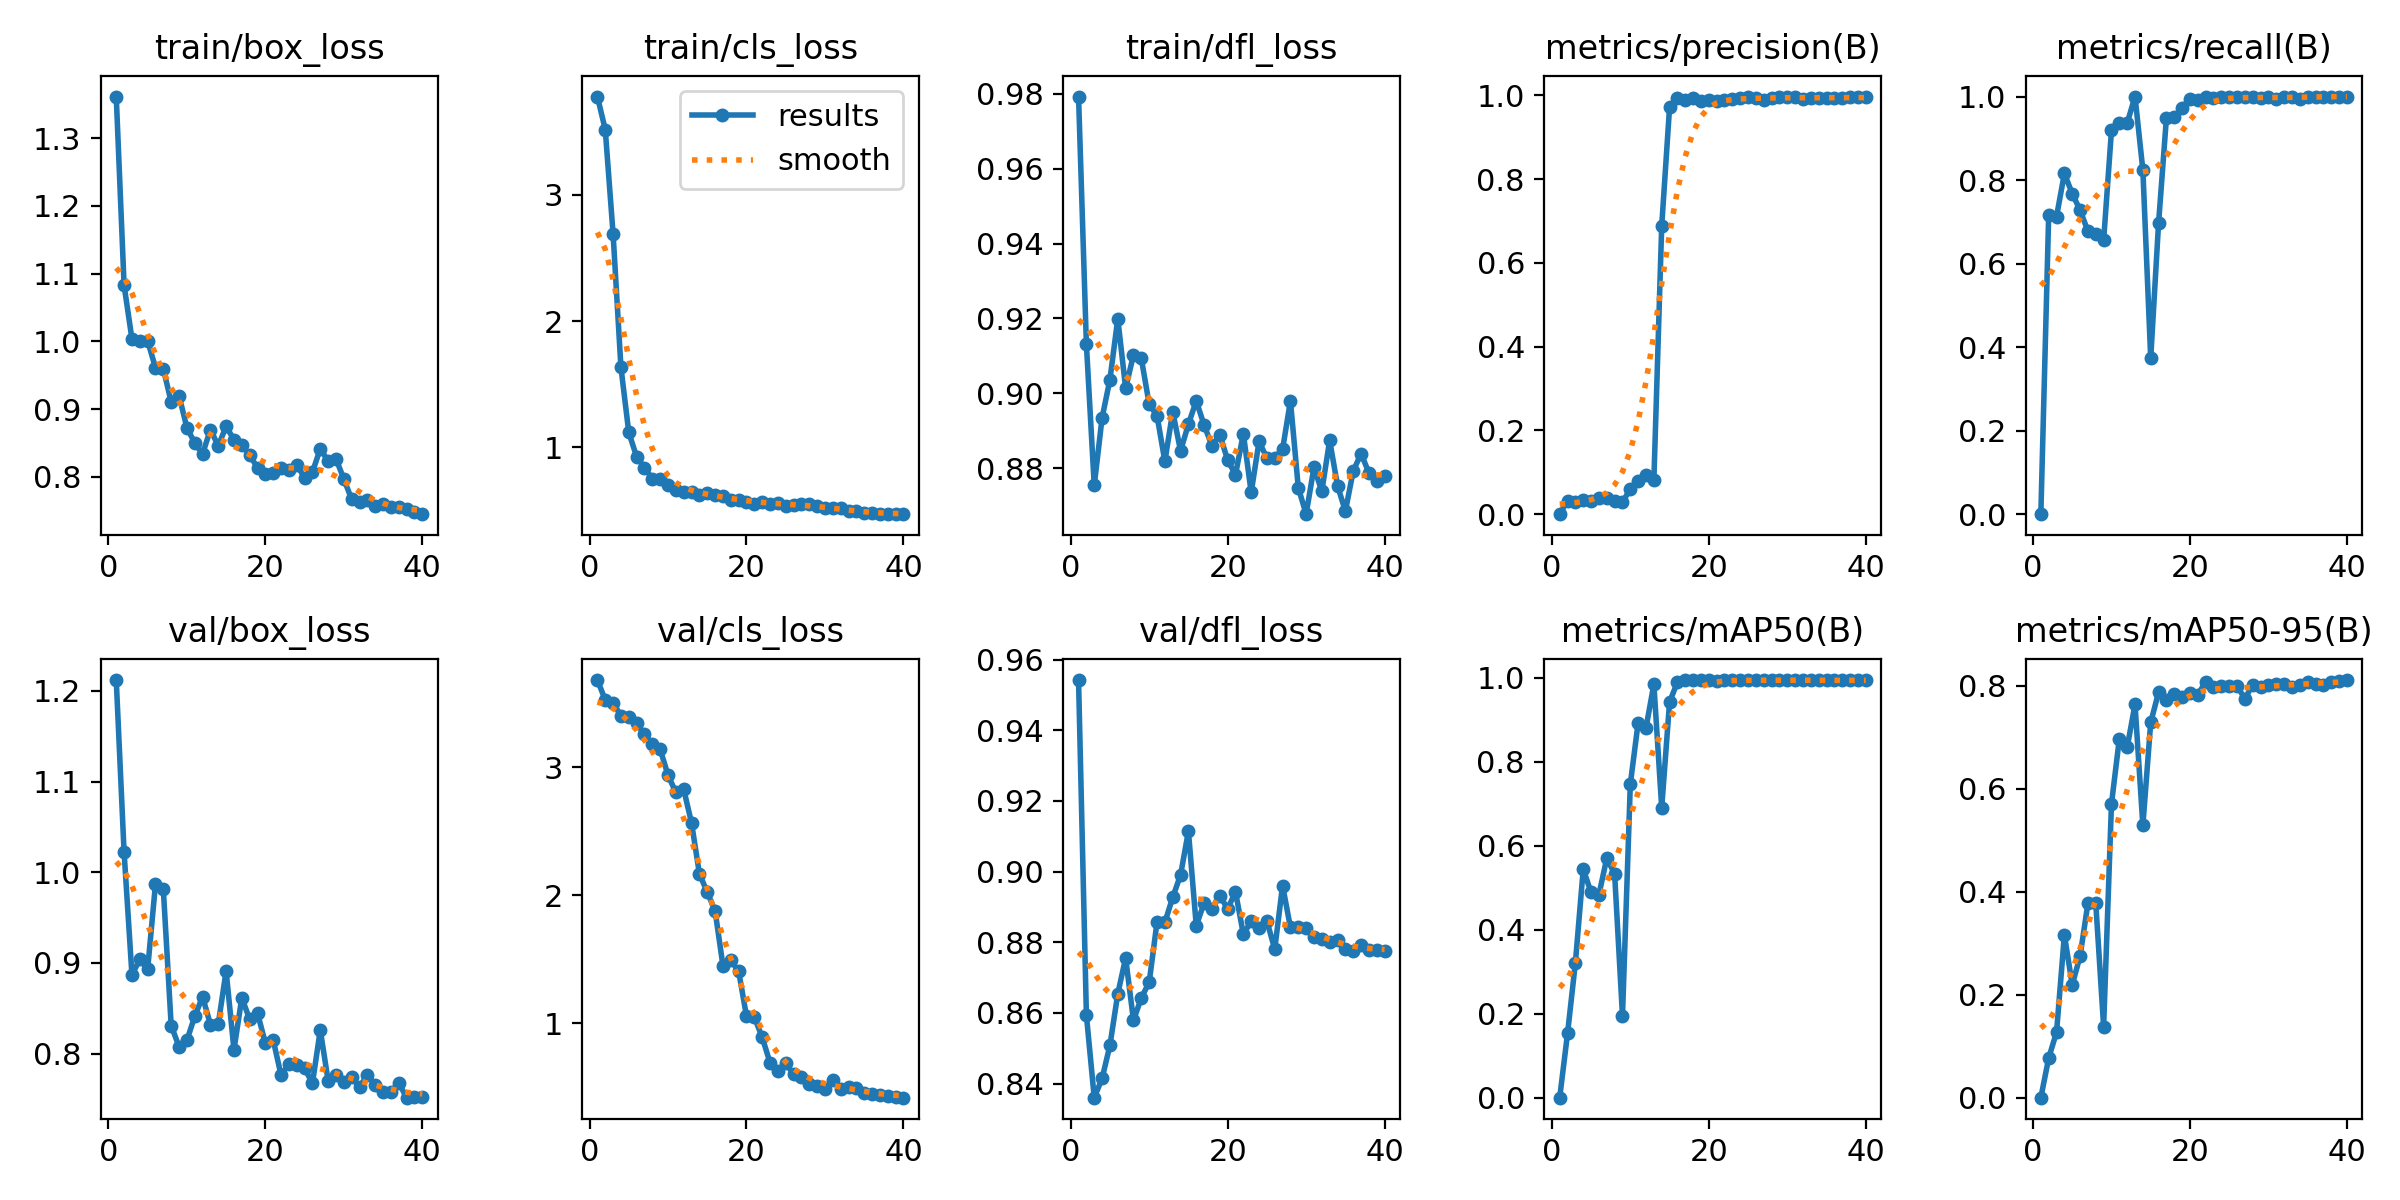

The data file committed next to this chart (first rows):
epoch, time, train/box_loss, train/cls_loss, train/dfl_loss, metrics/precision(B), metrics/recall(B), metrics/mAP50(B), metrics/mAP50-95(B), val/box_loss, val/cls_loss, val/dfl_loss, lr/pg0, lr/pg1, lr/pg2
1, 4.355, 1.361, 3.778, 0.9793, 0, 0, 0, 0, 1.212, 3.679, 0.9542, 7.145e-05, 7.145e-05, 7.145e-05
2, 6.769, 1.083, 3.517, 0.9131, 0.0323, 0.7171, 0.153, 0.07693, 1.022, 3.524, 0.8594, 0.0001533, 0.0001533, 0.0001533
3, 9.161, 1.004, 2.69, 0.8754, 0.02948, 0.7127, 0.3217, 0.1272, 0.8869, 3.502, 0.836, 0.0002309, 0.0002309, 0.0002309
4, 11.55, 0.9999, 1.634, 0.8935, 0.03428, 0.8158, 0.5444, 0.3161, 0.9039, 3.4, 0.8415, 0.0003043, 0.0003043, 0.0003043
5, 13.91, 1.001, 1.119, 0.9037, 0.03194, 0.7675, 0.4888, 0.2191, 0.8931, 3.393, 0.8509, 0.0003734, 0.0003734, 0.0003734
6, 16.31, 0.9612, 0.9263, 0.92, 0.03895, 0.7281, 0.4839, 0.2751, 0.9869, 3.342, 0.8654, 0.0004383, 0.0004383, 0.0004383
7, 18.69, 0.9593, 0.8406, 0.9014, 0.0375, 0.6776, 0.5707, 0.3778, 0.9811, 3.255, 0.8756, 0.0004989, 0.0004989, 0.0004989
8, 21.06, 0.9108, 0.7518, 0.9103, 0.03137, 0.6711, 0.5326, 0.3774, 0.8311, 3.176, 0.8579, 0.0005553, 0.0005553, 0.0005553
9, 23.38, 0.9198, 0.7492, 0.9093, 0.02835, 0.6557, 0.1953, 0.1381, 0.8078, 3.139, 0.8643, 0.0006074, 0.0006074, 0.0006074
10, 25.73, 0.8729, 0.7049, 0.8971, 0.06055, 0.9189, 0.7473, 0.5706, 0.8148, 2.936, 0.8687, 0.0006553, 0.0006553, 0.0006553
11, 28.07, 0.8501, 0.663, 0.8941, 0.07911, 0.9364, 0.8938, 0.6967, 0.8411, 2.802, 0.8857, 0.000699, 0.000699, 0.000699
12, 30.4, 0.834, 0.6495, 0.8819, 0.09374, 0.9364, 0.8815, 0.6803, 0.8629, 2.826, 0.8856, 0.0007384, 0.0007384, 0.0007384
13, 32.74, 0.87, 0.6489, 0.8951, 0.08062, 1, 0.9849, 0.7638, 0.8322, 2.563, 0.8928, 0.0007735, 0.0007735, 0.0007735
14, 35.06, 0.8459, 0.625, 0.8846, 0.6884, 0.8238, 0.6908, 0.5287, 0.8327, 2.167, 0.8991, 0.0008045, 0.0008045, 0.0008045
15, 37.37, 0.8747, 0.636, 0.8918, 0.9709, 0.3736, 0.9425, 0.7288, 0.8912, 2.023, 0.9115, 0.0008311, 0.0008311, 0.0008311
16, 39.68, 0.855, 0.6235, 0.898, 0.9942, 0.6964, 0.9897, 0.7872, 0.8044, 1.876, 0.8847, 0.0008536, 0.0008536, 0.0008536
17, 41.98, 0.8473, 0.6128, 0.8915, 0.9891, 0.9485, 0.9944, 0.7716, 0.8616, 1.45, 0.8911, 0.0008631, 0.0008631, 0.0008631
18, 44.28, 0.8325, 0.5826, 0.886, 0.9933, 0.95, 0.9948, 0.7847, 0.8379, 1.494, 0.8894, 0.0008277, 0.0008277, 0.0008277
19, 46.57, 0.8133, 0.5845, 0.8889, 0.9872, 0.9733, 0.9948, 0.7791, 0.8448, 1.406, 0.8932, 0.0007924, 0.0007924, 0.0007924
20, 48.85, 0.8037, 0.5713, 0.8822, 0.988, 0.9951, 0.9943, 0.7858, 0.8118, 1.056, 0.8895, 0.000757, 0.000757, 0.000757
21, 51.17, 0.8062, 0.5554, 0.8783, 0.9871, 0.9925, 0.9933, 0.7827, 0.8151, 1.049, 0.8943, 0.0007216, 0.0007216, 0.0007216
22, 53.47, 0.8134, 0.5697, 0.8892, 0.9876, 0.9982, 0.9939, 0.8074, 0.7764, 0.8911, 0.8823, 0.0006863, 0.0006863, 0.0006863
23, 55.8, 0.8104, 0.5529, 0.8735, 0.9899, 0.9963, 0.994, 0.7985, 0.7885, 0.6922, 0.8859, 0.0006509, 0.0006509, 0.0006509
24, 58.11, 0.8182, 0.5644, 0.8871, 0.9939, 0.9982, 0.9944, 0.7995, 0.7872, 0.6286, 0.884, 0.0006155, 0.0006155, 0.0006155
25, 60.41, 0.7987, 0.5392, 0.8827, 0.9949, 0.9979, 0.9949, 0.8, 0.7838, 0.6912, 0.886, 0.0005802, 0.0005802, 0.0005802
26, 62.71, 0.8071, 0.542, 0.8829, 0.9938, 0.998, 0.9948, 0.7998, 0.7674, 0.6013, 0.8781, 0.0005448, 0.0005448, 0.0005448
27, 65.01, 0.8417, 0.5528, 0.8851, 0.9895, 0.9981, 0.9944, 0.7748, 0.8261, 0.579, 0.8961, 0.0005094, 0.0005094, 0.0005094
28, 67.31, 0.8234, 0.5537, 0.898, 0.9924, 0.9983, 0.9939, 0.802, 0.7702, 0.5301, 0.8842, 0.0004741, 0.0004741, 0.0004741
29, 69.6, 0.8269, 0.5368, 0.8748, 0.9959, 0.9975, 0.9945, 0.797, 0.7764, 0.5119, 0.8844, 0.0004387, 0.0004387, 0.0004387
30, 71.87, 0.797, 0.521, 0.8677, 0.9968, 0.9982, 0.9945, 0.8007, 0.769, 0.4863, 0.884, 0.0004033, 0.0004033, 0.0004033
31, 74.11, 0.7671, 0.5179, 0.8802, 0.9968, 0.9939, 0.9946, 0.803, 0.7742, 0.5557, 0.8815, 0.000368, 0.000368, 0.000368
32, 76.26, 0.7636, 0.5219, 0.8739, 0.9921, 1, 0.9947, 0.8042, 0.763, 0.485, 0.8809, 0.0003326, 0.0003326, 0.0003326
33, 78.41, 0.7661, 0.4962, 0.8875, 0.9923, 0.999, 0.9947, 0.797, 0.7768, 0.5026, 0.8802, 0.0002972, 0.0002972, 0.0002972
34, 80.56, 0.7567, 0.4954, 0.8754, 0.9944, 0.9945, 0.9946, 0.8021, 0.7655, 0.4952, 0.8806, 0.0002619, 0.0002619, 0.0002619
35, 82.7, 0.7596, 0.4848, 0.8685, 0.9934, 0.9997, 0.994, 0.8072, 0.7574, 0.4562, 0.8781, 0.0002265, 0.0002265, 0.0002265
36, 84.86, 0.7564, 0.4798, 0.8792, 0.9938, 0.9995, 0.9939, 0.804, 0.7583, 0.4495, 0.8774, 0.0001911, 0.0001911, 0.0001911
37, 87.02, 0.7551, 0.4772, 0.8839, 0.9943, 1, 0.9942, 0.8017, 0.7678, 0.4442, 0.8792, 0.0001558, 0.0001558, 0.0001558
38, 89.18, 0.7526, 0.4754, 0.8788, 0.9946, 1, 0.994, 0.8073, 0.7515, 0.4355, 0.8778, 0.0001204, 0.0001204, 0.0001204
39, 91.34, 0.7477, 0.4724, 0.8765, 0.9947, 1, 0.9943, 0.8095, 0.7521, 0.4265, 0.8777, 8.50255e-05, 8.50255e-05, 8.50255e-05
40, 93.5, 0.7451, 0.472, 0.878, 0.9946, 1, 0.9944, 0.8111, 0.7522, 0.4199, 0.8774, 4.96578e-05, 4.96578e-05, 4.96578e-05
